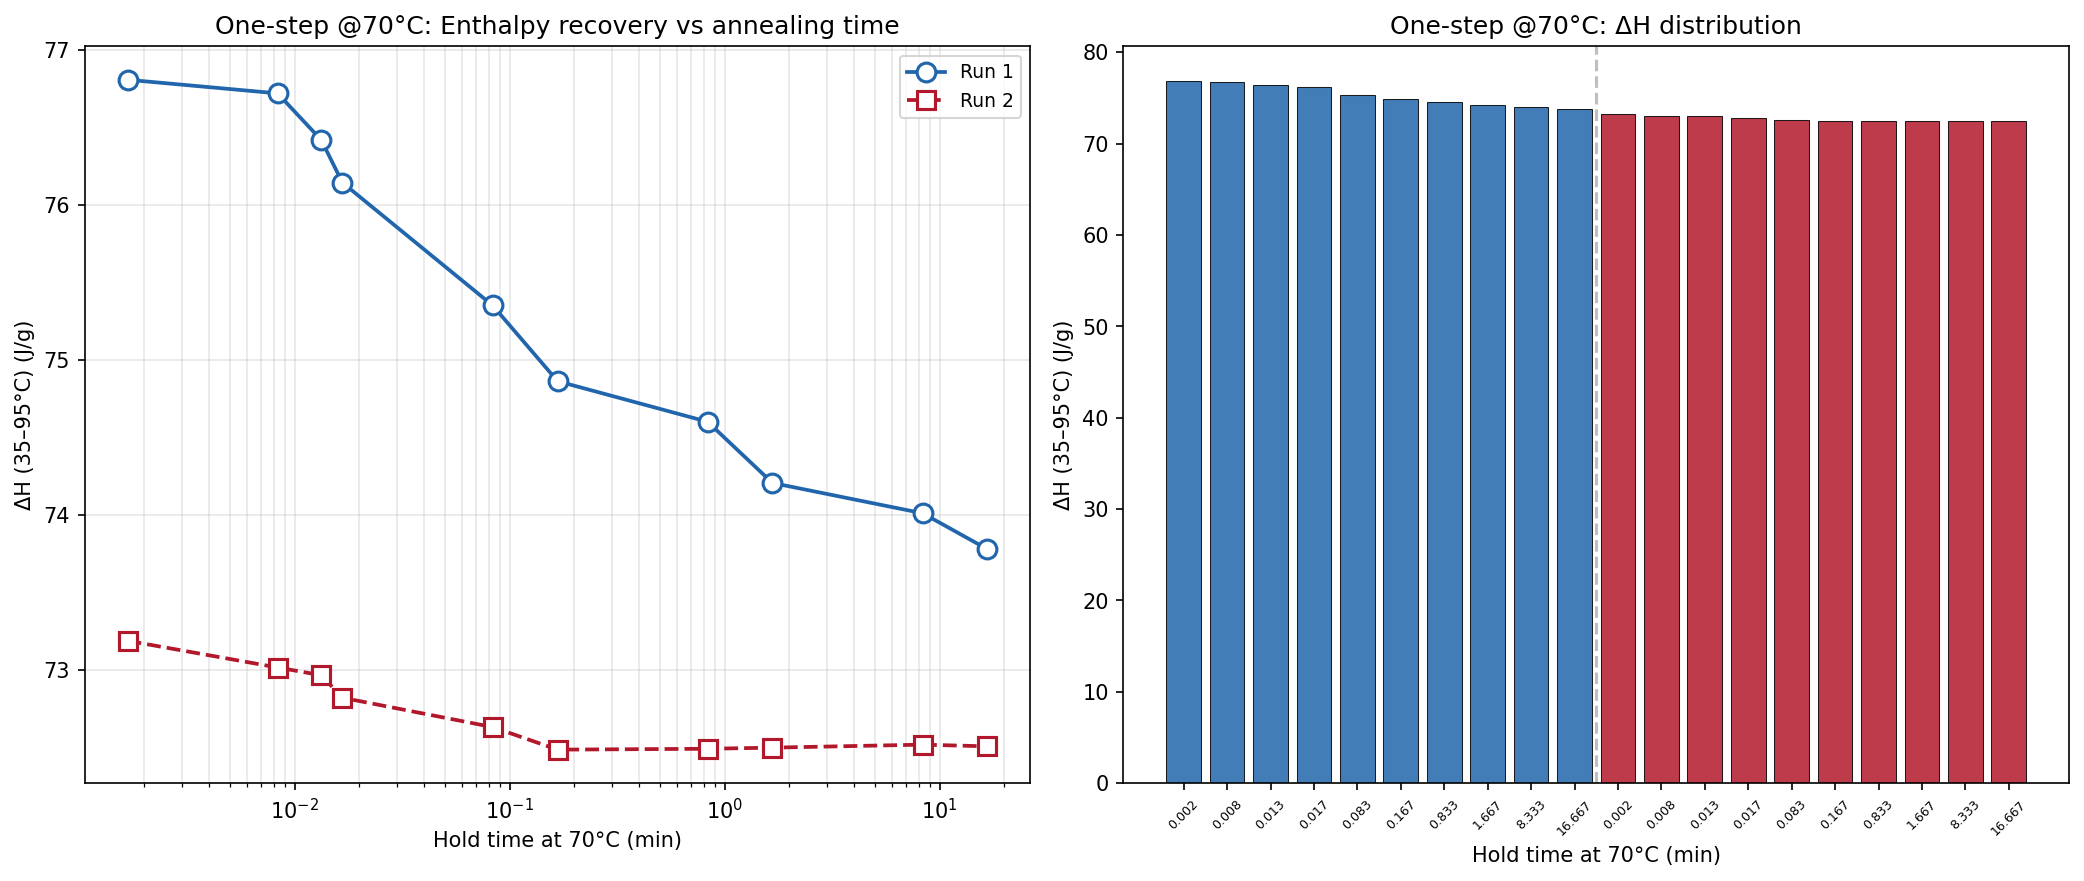

Source data for this figure (header and first rows):
ramp, hold_min, delta_H_Jg
1, 0.001670, 76.81
2, 0.008330, 76.72
3, 0.0133, 76.42
4, 0.01667, 76.14
5, 0.0833, 75.35
6, 0.167, 74.86
7, 0.833, 74.6
8, 1.667, 74.2
9, 8.333, 74.01
10, 16.67, 73.78
11, 0.001670, 73.19
12, 0.008330, 73.01
13, 0.0133, 72.96
14, 0.01667, 72.82
15, 0.0833, 72.63
16, 0.167, 72.48
17, 0.833, 72.49
18, 1.667, 72.5
19, 8.333, 72.52
20, 16.67, 72.51
